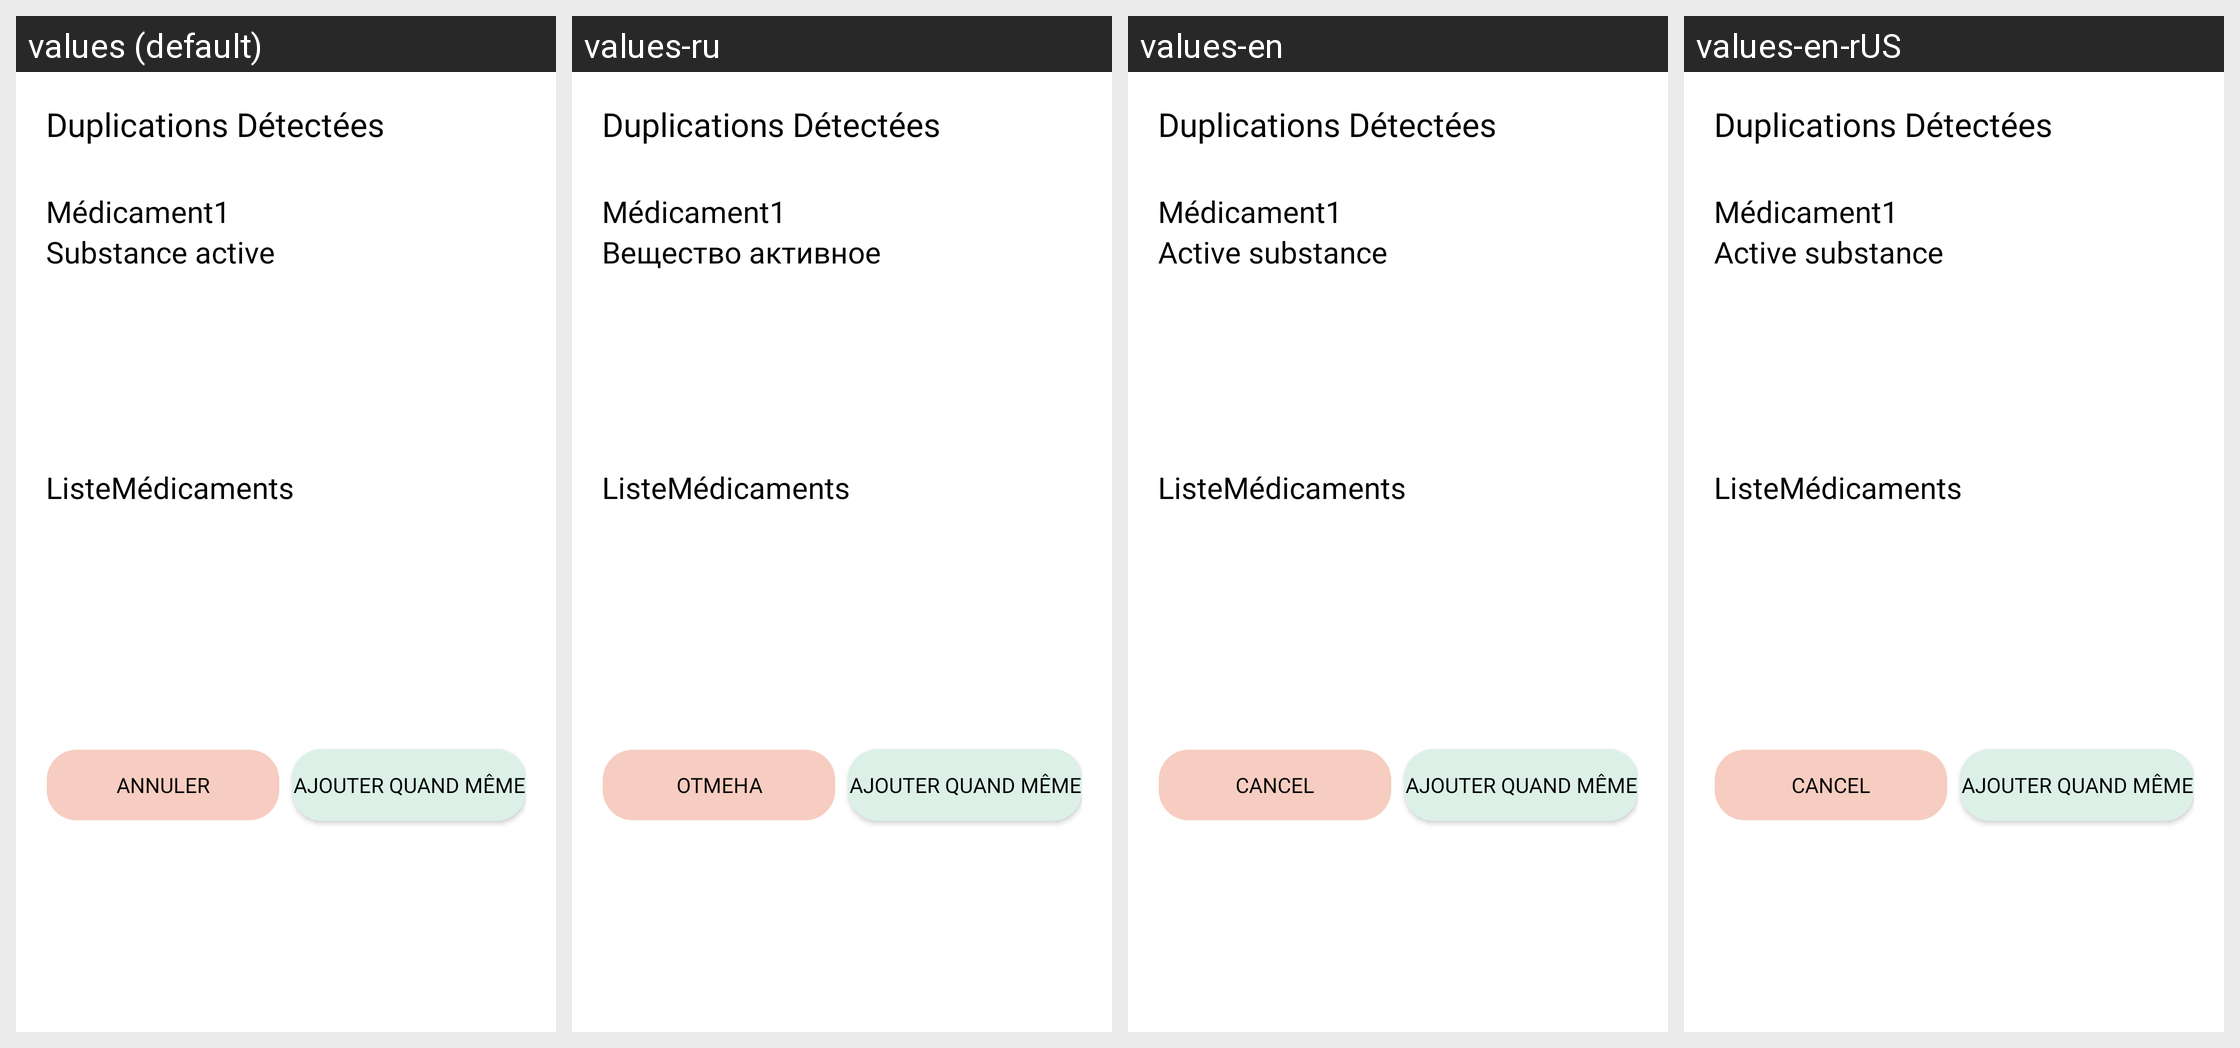

Strings drawn on this Android screen and how each of the app's shown locales translates them:
Android screen res/layout/dialog_duplicate.xml rendered under 4 locales, left to right: values (default), values-ru, values-en, values-en-rUS. Device: Nexus 5 (rendered at 1080×1920; each locale shown at half size, 540×960, under a caption strip naming it); theme Theme.Medicalink.
Other locales in the repository, not shown: values-fr, values-ru-rRU.
Strings drawn on this screen, with the default value and each locale's value (text and hints the layout hard-codes, and strings that could not be matched under every locale, appear in the picture but are not listed):

substance_active
  values: Substance active
  values-ru: Вещество активное
  values-en: Active substance
  values-en-rUS: Active substance

dialog_annuler
  values: Annuler
  values-ru: Отмена
  values-en: Cancel
  values-en-rUS: Cancel
